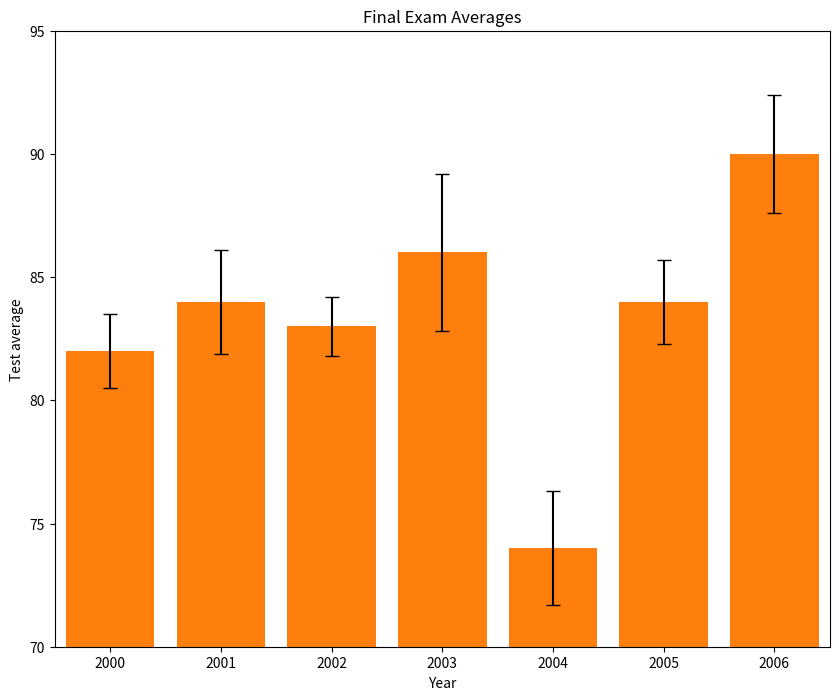
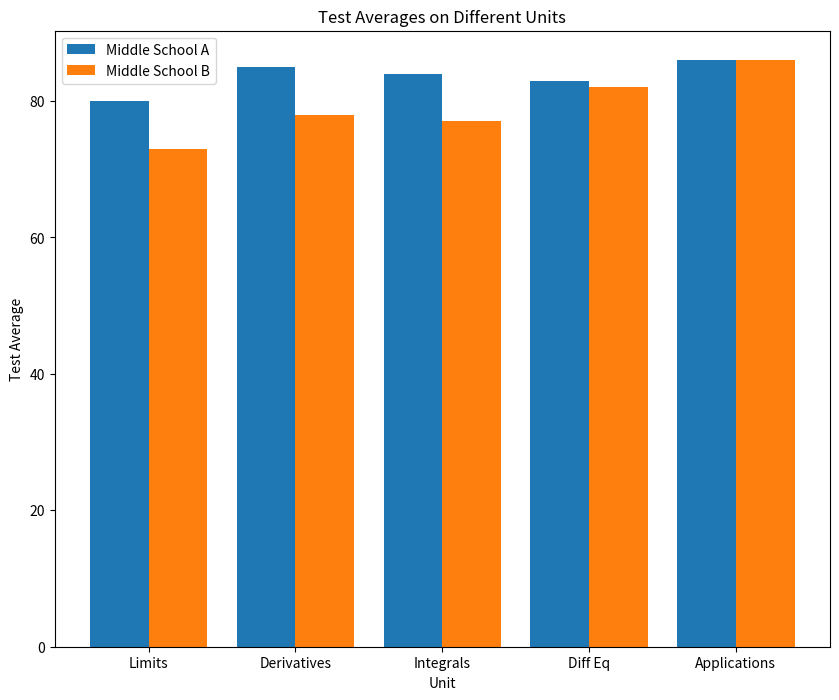
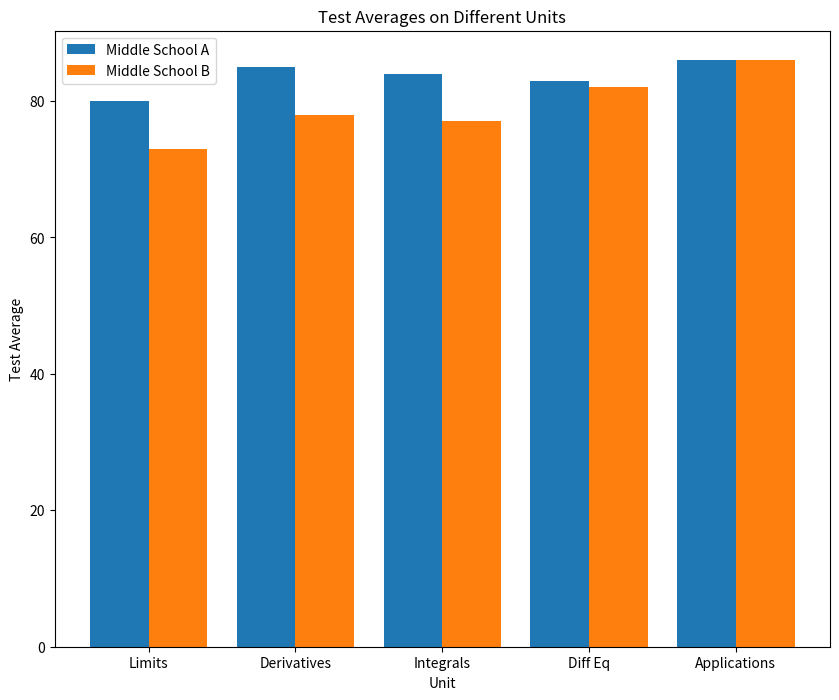
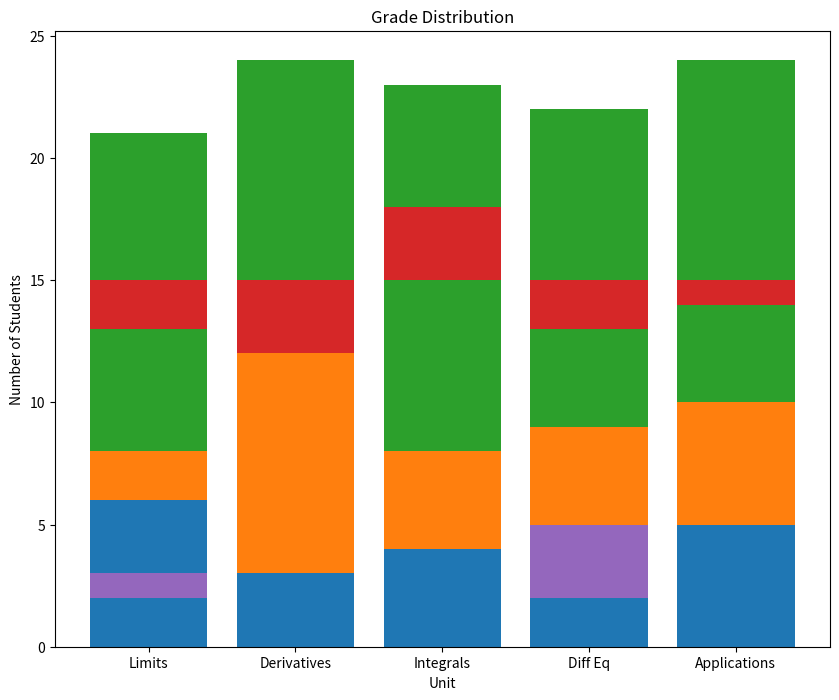
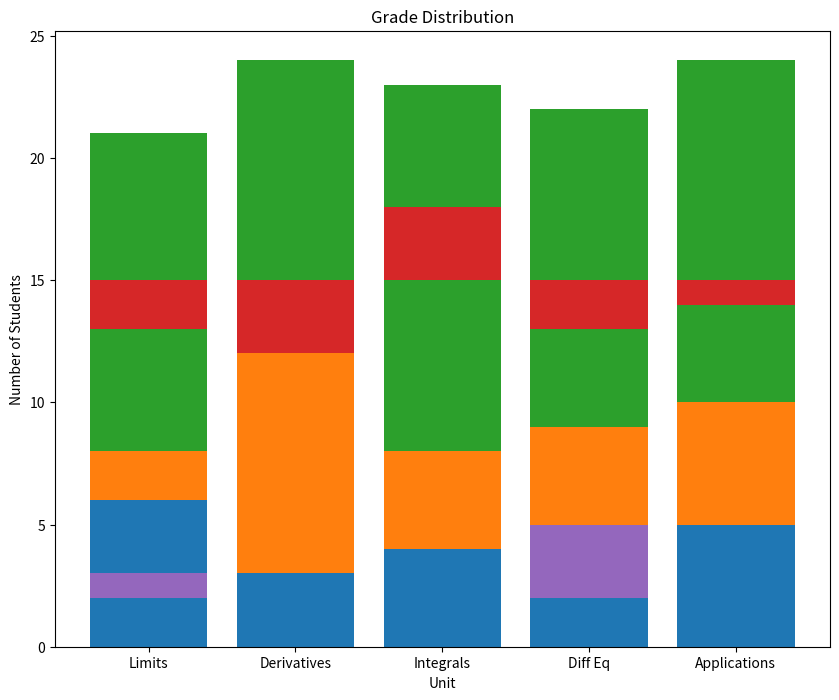
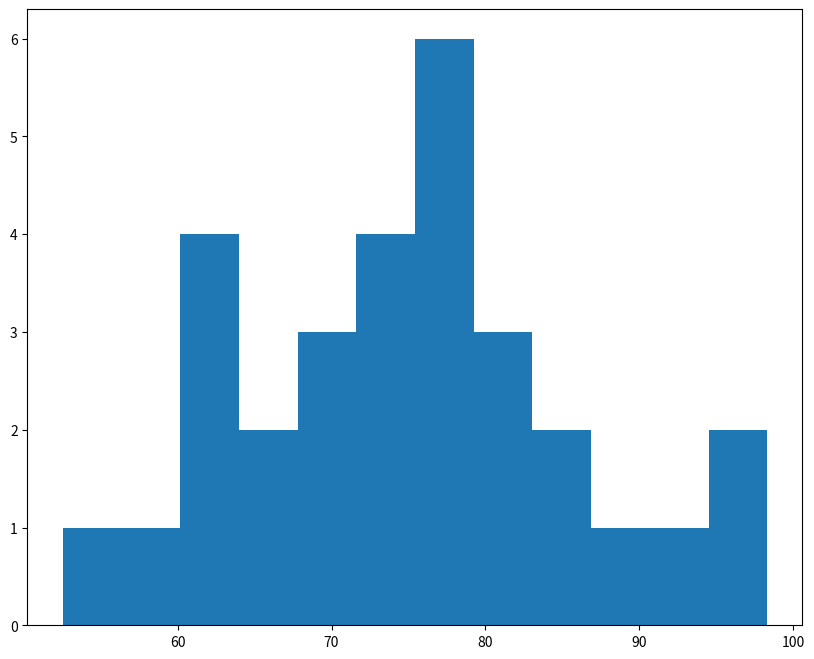

Generate these figures, in order, with matplotlib: (Note: this script raises an exception after producing the figures.)
# Recreating_Graphs_using_Matplotlib

# Project Introduction
# Let’s imagine that you are working as a high school math teacher. You want to display important metrics about your current class and the ones you have taught in previous years, 
# in order to understand patterns and trends that may not be visible from just seeing the numbers in a spreadsheet. In this project, you will examine some graphs that we have 
# created, and then you will recreate them using Matplotlib. 

#This project gave me a chance to practice with the plot types and their properties, and they are: bar chart with error, side by side bars, stacked bars, two histograms on a plot, 
# labeled pie chart and line with shaded error. 

# BAR CHART WITH ERROR

# 1. First, create a figure of width 10 and height 8.

from matplotlib import pyplot as plt

past_years_averages = [82, 84, 83, 86, 74, 84, 90]
years = [2000, 2001, 2002, 2003, 2004, 2005, 2006]
error = [1.5, 2.1, 1.2, 3.2, 2.3, 1.7, 2.4]

plt.figure(figsize=(10,8))

# 2. Plot the blue bars, which have the heights listed in past_years_averages.

plt.bar(range(len(past_years_averages)), past_years_averages)

# 3. Add error bars of cap size 5 and heights corresponding to the list error.

plt.bar(range(len(past_years_averages)), past_years_averages, yerr = error, capsize=5)

# 4. Set the axis to go from -0.5 to 6.5 on the x-axis and 70 to 95 on the y-axis.

plt.axis([-0.5, 6.5, 70, 95])

# 5. Create an ax object using plt.subplot(). Use ax to set the x-axis ticks to be range(len(years)) and the x-axis labels to be the years list.

ax = plt.subplot()
ax.set_xticks(range(len(years)))
ax.set_xticklabels(years)

# 6. Add the title "Final Exam Averages", x-axis label "Year", and y-axis label "Test average".

plt.title("Final Exam Averages")
plt.xlabel("Year")
plt.ylabel("Test average")

# 7. Save your figure to a file called my_bar_chart.png.

plt.savefig("my_bar_chart.png")

plt.show()


# SIDE BY SIDE BARS

# This displays the differences in average test scores between students who went to two different middle schools before enrolling in your high school.

# The data you will need to recreate this chart is in the lists middle_school_a, middle_school_b, and unit_topics.

# Save your recreated chart to a file called my_side_by_side.png.

# 1. Using create_x, make the lists school_a_x and school_b_x which will determine where to put the bars for Middle School A and Middle School B along the x-axis.

from matplotlib import pyplot as plt

unit_topics = ['Limits', 'Derivatives', 'Integrals', 'Diff Eq', 'Applications']
middle_school_a = [80, 85, 84, 83, 86]
middle_school_b = [73, 78, 77, 82, 86]

def create_x(t, w, n, d):
    return [t*x + w*n for x in range(d)]

school_a_x = create_x(2, 0.8, 1, 5)
school_b_x = create_x(2, 0.8, 2, 5)

# 2. Create a figure of width 10 and height 8.

plt.figure(figsize=(10,8))

# 3. Create a set of axes and save them to ax.

ax = plt.subplot()

# 4. Plot a set of bars representing middle_school_a and a set representing middle_school_b next to each other on the same graph.

plt.bar(school_a_x, middle_school_a)
plt.bar(school_b_x, middle_school_b)

# 5. Create a new list of x-values called middle_x, which are the values in the middle of school_a_x and school_b_x. This is where we will place the x-ticks. Look at the final graph to see this placement.

middle_x = [ (a + b) / 2.0 for a, b in zip(school_a_x, school_b_x)]

# 6. Set the x-ticks to be the middle_x list.

ax.set_xticks(middle_x)

# 7. Set the x-tick labels to be the list unit_topics.

ax.set_xticklabels(unit_topics)

# 8. Create a legend, as shown in the final graph, that labels the first set of bars Middle School A and the second set of bars Middle School B.

plt.legend(['Middle School A', 'Middle School B'])

# 9. Create a title (“Test Averages on Different Units”), x-axis label (“Unit”), and y-axis label (“Test Average”).

plt.title('Test Averages on Different Units')
plt.xlabel('Unit')
plt.ylabel('Test Average')

# 10. Save your figure to a file called my_side_by_side.png.

plt.show()
plt.savefig('my_side_by_side.png')

# All code together:

from matplotlib import pyplot as plt

unit_topics = ['Limits', 'Derivatives', 'Integrals', 'Diff Eq', 'Applications']
middle_school_a = [80, 85, 84, 83, 86]
middle_school_b = [73, 78, 77, 82, 86]

def create_x(t, w, n, d):
    return [t*x + w*n for x in range(d)]

school_a_x = create_x(2, 0.8, 1, 5)
school_b_x = create_x(2, 0.8, 2, 5)

plt.figure(figsize=(10,8))
ax = plt.subplot()
plt.bar(school_a_x, middle_school_a)
plt.bar(school_b_x, middle_school_b)

middle_x = [ (a + b) / 2.0 for a, b in zip(school_a_x, school_b_x)]

ax.set_xticks(middle_x)
ax.set_xticklabels(unit_topics)
plt.legend(['Middle School A', 'Middle School B'])

plt.title('Test Averages on Different Units')
plt.xlabel('Unit')
plt.ylabel('Test Average')

plt.show()
plt.savefig('my_side_by_side.png')


# STACKED BARS

# Now, we are going to look at the chart called stacked-bars.png. This graph displays the breakdown of students who got As, Bs, Cs, Ds, and Fs in each unit.

# 1. The Bs bars will go on top of the As bars, but at what heights will the Cs, Ds, and Fs bars start?

# The bottom of the bars representing the Cs will be at the height of the As plus the Bs. We can do this in NumPy (a scientific computing package for Python) with the np.add function. c_bottom, the starting heights for the Cs, will be:

# c_bottom = np.add(As, Bs)

# Underneath the definition of c_bottom, define d_bottom (where the Cs end), and f_bottom (where the Ds end).

from matplotlib import pyplot as plt
import numpy as np

unit_topics = ['Limits', 'Derivatives', 'Integrals', 'Diff Eq', 'Applications']
As = [6, 3, 4, 3, 5]
Bs = [8, 12, 8, 9, 10]
Cs = [13, 12, 15, 13, 14]
Ds = [2, 3, 3, 2, 1]
Fs = [1, 0, 0, 3, 0]

x = range(5)

c_bottom = np.add(As, Bs)
#create d_bottom and f_bottom here
d_bottom = np.add(c_bottom, Cs)
f_bottom = np.add(d_bottom, Ds)

# 2. Create a figure of width 10 and height 8.

plt.figure(figsize=(10, 8))

# 3. Plot the As, Bs, Cs, Ds, and Fs. Give each one the appropriate bottom list that will stack them on top of each other.

#create your plot here
plt.bar(x, As)
plt.bar(x, Bs, bottom=As)
plt.bar(x, Cs, bottom=Bs)
plt.bar(x, Ds, bottom=Cs)
plt.bar(x, Fs, bottom=Ds)

# 4. Create a set of axes and save them to ax.

ax = plt.subplot()

# 5. Set the x-ticks to be range(len(unit_topics)).

ax.set_xticks(range(len(unit_topics)))

# 6. Set the x-tick labels to be the unit_topics.

ax.set_xticklabels(unit_topics)

# 7. Give the plot the title you see in the final graph, and the same x-axis label and y-axis label.

plt.title('Grade Distribution')
plt.xlabel('Unit')
plt.ylabel('Number of Students')

# 8. Save your figure to a file called my_stacked_bar.png.

plt.show()
plt.savefig('my_stacked_bar.png')


# All code together:

from matplotlib import pyplot as plt
import numpy as np

unit_topics = ['Limits', 'Derivatives', 'Integrals', 'Diff Eq', 'Applications']
As = [6, 3, 4, 3, 5]
Bs = [8, 12, 8, 9, 10]
Cs = [13, 12, 15, 13, 14]
Ds = [2, 3, 3, 2, 1]
Fs = [1, 0, 0, 3, 0]

x = range(5)

c_bottom = np.add(As, Bs)
d_bottom = np.add(c_bottom, Cs)
f_bottom = np.add(d_bottom, Ds)

plt.figure(figsize=(10, 8))

plt.bar(x, As)
plt.bar(x, Bs, bottom=As)
plt.bar(x, Cs, bottom=Bs)
plt.bar(x, Ds, bottom=Cs)
plt.bar(x, Fs, bottom=Ds)

ax = plt.subplot()
ax.set_xticks(range(len(unit_topics)))
ax.set_xticklabels(unit_topics)

plt.title('Grade Distribution')
plt.xlabel('Unit')
plt.ylabel('Number of Students')

plt.show()
plt.savefig('my_stacked_bar.png')


# TWO HISTOGRAMS ON A PLOT

# Now, we are going to look at the chart called histograms.png. This displays the breakdown of final exam scores between your first year of teaching vs your second year of teaching.

# The data you will need to recreate this chart is in the lists exam_scores1 and exam_scores2.

# Save your recreated chart to a file called my_histogram.png.

# 1. Create a figure of width 10 and height 8.

from matplotlib import pyplot as plt

exam_scores1 = [62.58, 67.63, 81.37, 52.53, 62.98, 72.15, 59.05, 73.85, 97.24, 76.81, 89.34, 74.44, 68.52, 85.13, 90.75, 70.29, 75.62, 85.38, 77.82, 98.31, 79.08, 61.72, 71.33, 80.77, 80.31, 78.16, 61.15, 64.99, 72.67, 78.94]

exam_scores2 = [72.38, 71.28, 79.24, 83.86, 84.42, 79.38, 75.51, 76.63, 81.48,78.81,79.23,74.38,79.27,81.07,75.42,90.35,82.93,86.74,81.33,95.1,86.57,83.66,85.58,81.87,92.14,72.15,91.64,74.21,89.04,76.54,81.9,96.5,80.05,74.77,72.26,73.23,92.6,66.22,70.09,77.2]

plt.figure(figsize=(10,8))

# 2. Make a histogram of the exam_scores1, normalized, with 12 bins.

plt.hist(exam_scores1, bins=12, normed=True)

# 3. Make a histogram of the exam_scores2, normalized, with 12 bins.

plt.hist(exam_scores2, bins=12, normed=True)

# 4. Add histtype = 'step' to each plt.hist call, in order to make these histograms more visible.

# We can also make the lines thicker by setting the linewidth inside the calls to plt.hist.

# Let’s set the linewidth to be 2 for both histograms.

plt.hist(exam_scores1, bins=12, normed=True, histtype = 'step', linewidth = 2)
plt.hist(exam_scores2, bins=12, normed=True, histtype = 'step', linewidth = 2)

# 5. Create a legend showing that the first set of data is "1st Yr Teaching" and the second set of data is "2nd Yr Teaching".

plt.legend(["1st Yr Teaching", "2nd Yr Teaching"])

# 6. Add the title, x-axis label, and y-axis label that you see on the final graph.

plt.title('Final Exam Score Distribution')
plt.xlabel('Percentage')
plt.ylabel('Frequency')

# 7. Save your figure to a file called my_histogram.png.

plt.show()
plt.savefig('my_histogram.png')

# All code together:

from matplotlib import pyplot as plt

exam_scores1 = [62.58, 67.63, 81.37, 52.53, 62.98, 72.15, 59.05, 73.85, 97.24, 76.81, 89.34, 74.44, 68.52, 85.13, 90.75, 70.29, 75.62, 85.38, 77.82, 98.31, 79.08, 61.72, 71.33, 80.77, 80.31, 78.16, 61.15, 64.99, 72.67, 78.94]
exam_scores2 = [72.38, 71.28, 79.24, 83.86, 84.42, 79.38, 75.51, 76.63, 81.48,78.81,79.23,74.38,79.27,81.07,75.42,90.35,82.93,86.74,81.33,95.1,86.57,83.66,85.58,81.87,92.14,72.15,91.64,74.21,89.04,76.54,81.9,96.5,80.05,74.77,72.26,73.23,92.6,66.22,70.09,77.2]

# Make your plot here
plt.figure(figsize=(10, 8))
plt.hist(exam_scores1, bins=12, normed=True, histtype = 'step', linewidth = 2)
plt.hist(exam_scores2, bins=12, normed=True, histtype = 'step', linewidth = 2)

plt.legend(["1st Yr Teaching", "2nd Yr Teaching"])

plt.title('Final Exam Score Distribution')
plt.xlabel('Percentage')
plt.ylabel('Frequency')

plt.show()
plt.savefig('my_histogram.png')


# LABELED PIE CHART

# Now, we are going to look at the chart called pie.png. This displays what students think the hardest topic covered throughout your math course is.

# The data you will need to recreate this chart is in the lists unit_topics and num_hardest_reported.

# Save your recreated chart to a file called my_pie_chart.png.

# 1. Create a figure of width 10 and height 8.

from matplotlib import pyplot as plt

unit_topics = ['Limits', 'Derivatives', 'Integrals', 'Diff Eq', 'Applications']
num_hardest_reported = [1, 3, 10, 15, 1]

plt.figure(figsize=(10, 8))

# 2. Plot the num_hardest_reported list as a pie chart.

plt.pie(num_hardest_reported)

# 3. Set the axes to be 'equal'.

plt.axis('equal')

# 4. Label the slices with the unit_topics list and put a percentage label on each slice, rounded to the nearest int.

plt.pie(num_hardest_reported, labels=unit_topics, autopct='%d%%')

# 5. Add the title "Hardest Topics"

plt.title('Hardest Topics')

# 6. Save your figure to a file called my_pie_chart.png.

plt.show()
plt.savefig('my_pie_chart.png')

# All code together:

from matplotlib import pyplot as plt

unit_topics = ['Limits', 'Derivatives', 'Integrals', 'Diff Eq', 'Applications']
num_hardest_reported = [1, 3, 10, 15, 1]

plt.figure(figsize=(10, 8))
plt.pie(num_hardest_reported, labels=unit_topics, autopct='%d%%')
plt.axis('equal')
plt.title('Hardest Topics')

plt.show()
plt.savefig('my_pie_chart.png')


# LINE WITH SHADED ERROR

# Now, we are going to look at the chart called line_graph.png. This displays the relationship between the time students say they studied and the scores they received on their final exams.

# The data you will need to recreate this chart is in the lists hours_reported and exam_scores.

# Save your recreated chart to a file called my_line_graph.png.

# 1. Create a figure of width 10 and height 8.

from matplotlib import pyplot as plt

hours_reported =[3, 2.5, 2.75, 2.5, 2.75, 3.0, 3.5, 3.25, 3.25,  3.5, 3.5, 3.75, 3.75,4, 4.0, 3.75,  4.0, 4.25, 4.25, 4.5, 4.5, 5.0, 5.25, 5, 5.25, 5.5, 5.5, 5.75, 5.25, 4.75]
exam_scores = [52.53, 59.05, 61.15, 61.72, 62.58, 62.98, 64.99, 67.63, 68.52, 70.29, 71.33, 72.15, 72.67, 73.85, 74.44, 75.62, 76.81, 77.82, 78.16, 78.94, 79.08, 80.31, 80.77, 81.37, 85.13, 85.38, 89.34, 90.75, 97.24, 98.31]

plt.figure(figsize=(10, 8))

# 2. Plot the exam_scores on the x-axis and the hours_reported on the y-axis, with a linewidth of 2.

plt.plot(exam_scores, hours_reported, linewidth=2)

# 3. Let’s assume the error on students’ reporting of their hours studying is 20%.

# Create a list hours_lower_bound, which has the elements of hours_reported minus 20%, and a list hours_upper_bound, which has the elements of hours_reported plus 20%.

# You can do this with a list comprehension that looks like:

# y_lower_bound = [element - (element * error_in_decimal) for element in original_list_of_y_values]

hours_lower_bound = [element - (element * 0.2) for element in hours_reported]
hours_upper_bound = [element + (element * 0.2) for element in hours_reported]

# 4. Shade the area between hours_lower_bound and hours_upper_bound with an alpha of 0.2.

plt.fill_between(exam_scores, hours_lower_bound, hours_upper_bound, alpha = 0.2)

# 5. Give the plot the title 'Time spent studying vs final exam scores', x-axis label 'Score', and y-axis label 'Hours studying (self-reported)'.

plt.xlabel("Score")
plt.title("Time spent studying vs final exam scores")
plt.ylabel('Hours studying (self-reported)')

# 6. Save your figure to a file called my_line_graph.png.

plt.show()
plt.savefig("my_line_graph.png")

# All code together:

from matplotlib import pyplot as plt

hours_reported =[3, 2.5, 2.75, 2.5, 2.75, 3.0, 3.5, 3.25, 3.25,  3.5, 3.5, 3.75, 3.75,4, 4.0, 3.75,  4.0, 4.25, 4.25, 4.5, 4.5, 5.0, 5.25, 5, 5.25, 5.5, 5.5, 5.75, 5.25, 4.75]
exam_scores = [52.53, 59.05, 61.15, 61.72, 62.58, 62.98, 64.99, 67.63, 68.52, 70.29, 71.33, 72.15, 72.67, 73.85, 74.44, 75.62, 76.81, 77.82, 78.16, 78.94, 79.08, 80.31, 80.77, 81.37, 85.13, 85.38, 89.34, 90.75, 97.24, 98.31]

plt.figure(figsize=(10,8))
 
hours_lower_bound = [element - (element * 0.2) for element in hours_reported]
hours_upper_bound = [element + (element * 0.2) for element in hours_reported]

plt.plot(exam_scores, hours_reported, linewidth=2)

plt.fill_between(exam_scores, hours_lower_bound, hours_upper_bound, alpha = 0.2)

plt.xlabel("Score")
plt.title("Time spent studying vs final exam scores")
plt.ylabel('Hours studying (self-reported)')

plt.show()
plt.savefig("my_line_graph.png")

